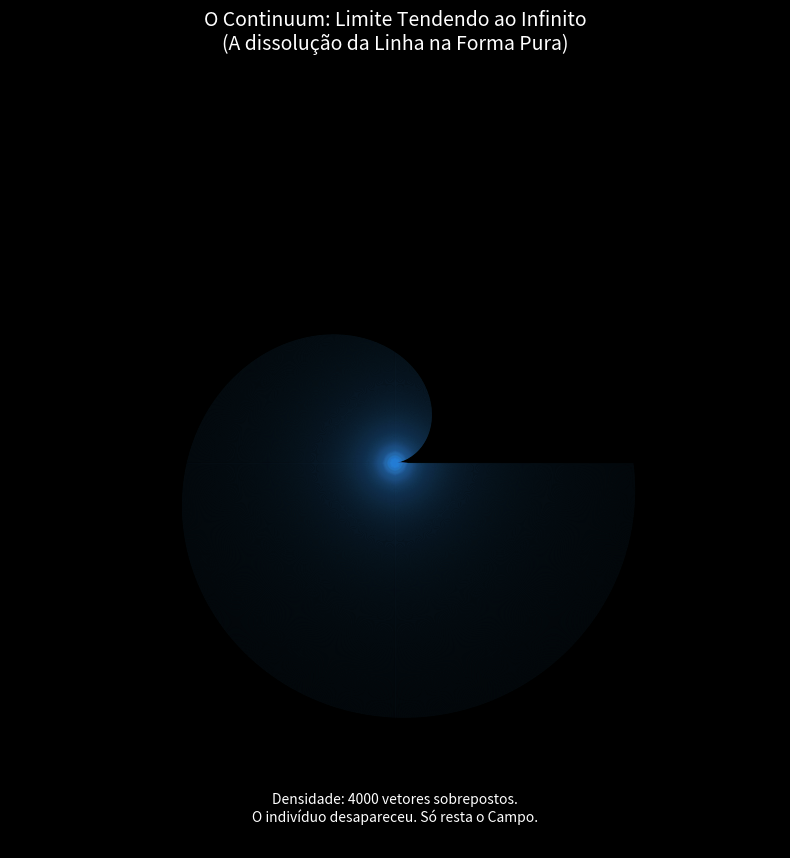

This chart was generated by the following Python code:
import numpy as np
import matplotlib.pyplot as plt
from matplotlib.animation import FuncAnimation

# --- O LIMITE DO INFINITO (Simulação) ---
# 4000 é o nosso "Infinito Computável".
# Se aumentarmos mais, o Python engasga.
NUM_VIDAS = 4000  
frames = 120

print(f"Calculando o Continuum ({NUM_VIDAS} vetores)... A ventoinha do PC pode ligar.")

fig, ax = plt.subplots(figsize=(10, 10))
ax.set_xlim(-1.5, 1.5)
ax.set_ylim(-1.5, 1.5)
ax.set_aspect('equal')
ax.axis('off')
ax.set_facecolor('black')
fig.patch.set_facecolor('black')

ax.set_title("O Continuum: Limite Tendendo ao Infinito\n(A dissolução da Linha na Forma Pura)", 
             color='white', fontsize=14, pad=20)

# --- DADOS ---
angulos = np.linspace(0, 2*np.pi, NUM_VIDAS, endpoint=False)

# --- A MÁGICA DA TRANSPARÊNCIA ---
# Não usamos plot() normal aqui, pois ficaria um borrão sólido.
# Usamos uma coleção de linhas com alpha MUITO baixo.
# A "forma" surgirá apenas da SOMA das transparências.
from matplotlib.collections import LineCollection

# Criamos a coleção vazia inicial
linhas_collection = LineCollection([], colors='#4da6ff', linewidths=0.5, alpha=0.03) # Alpha 0.03 é fantasmagórico
ax.add_collection(linhas_collection)

texto = ax.text(0, -1.4, '', color='white', fontsize=10, ha='center')

def init():
    linhas_collection.set_segments([])
    texto.set_text('')
    return linhas_collection, texto

def update(frame):
    t = frame / frames * 2 * np.pi
    
    # Respiração do Universo
    expansao_base = abs(np.sin(t))
    
    # Gerando as coordenadas de TODAS as linhas de uma vez (Vetorização NumPy para performance)
    # Isso substitui o loop "for" que seria lento demais para 4000 vidas
    fases = np.linspace(0, NUM_VIDAS * 0.05, NUM_VIDAS) # Defasagem suave
    expansao_local = np.abs(np.sin(t + phases_adjustment(fases))) # Função auxiliar abaixo
    
    # Matematicamente, a ponta da linha é:
    x = expansao_local * np.cos(angulos)
    y = expansao_local * np.sin(angulos)
    
    # Criar segmentos: Do (0,0) até (x,y)
    # Formato necessário para LineCollection: Lista de [[x0, y0], [x1, y1]]
    zeros = np.zeros_like(x)
    # Empilha as coordenadas para criar os pares (0,0) -> (x,y)
    start_points = np.column_stack((zeros, zeros))
    end_points = np.column_stack((x, y))
    segments = np.stack((start_points, end_points), axis=1)
    
    linhas_collection.set_segments(segments)
    
    # Muda a cor baseado na densidade (opcional, mas mantive o azul puro para ver a luz)
    
    texto.set_text(f"Densidade: {NUM_VIDAS} vetores sobrepostos.\nO indivíduo desapareceu. Só resta o Campo.")
    
    if frame % 10 == 0:
        print(f"Renderizando frame {frame}/{frames}...")
        
    return linhas_collection, texto

def phases_adjustment(fases):
    # Pequeno ajuste para garantir que não seja aleatório, mas fluido
    return fases * 0.01

ani = FuncAnimation(fig, update, frames=frames, init_func=init, blit=True, interval=40)

print("Gerando GIF do Continuum... Isso exige processamento.")
ani.save('continuum_infinito.gif', writer='pillow', fps=30)
print("GIF salvo.")
